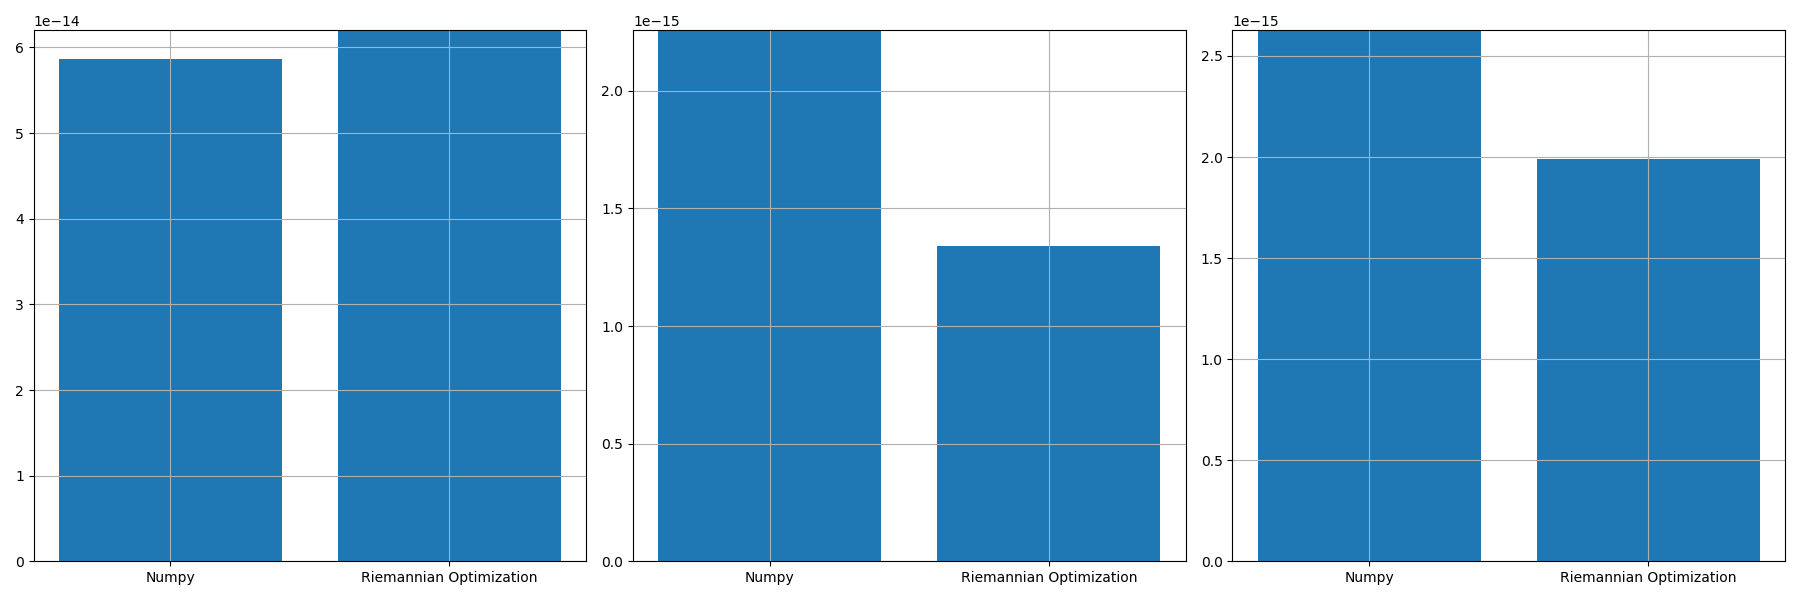

Source data for this figure (header and first rows):
, norm_prop, norm_conv, norm_prop_IU, norm_prop_IV, norm_conv_IU0, norm_conv_IV0
0, 6.202270143313763e-14, 5.864556746700805e-14, 1.340474649051882e-15, 1.990542492389115e-15, 2.258240991192101e-15, 2.6277350715506825e-15
